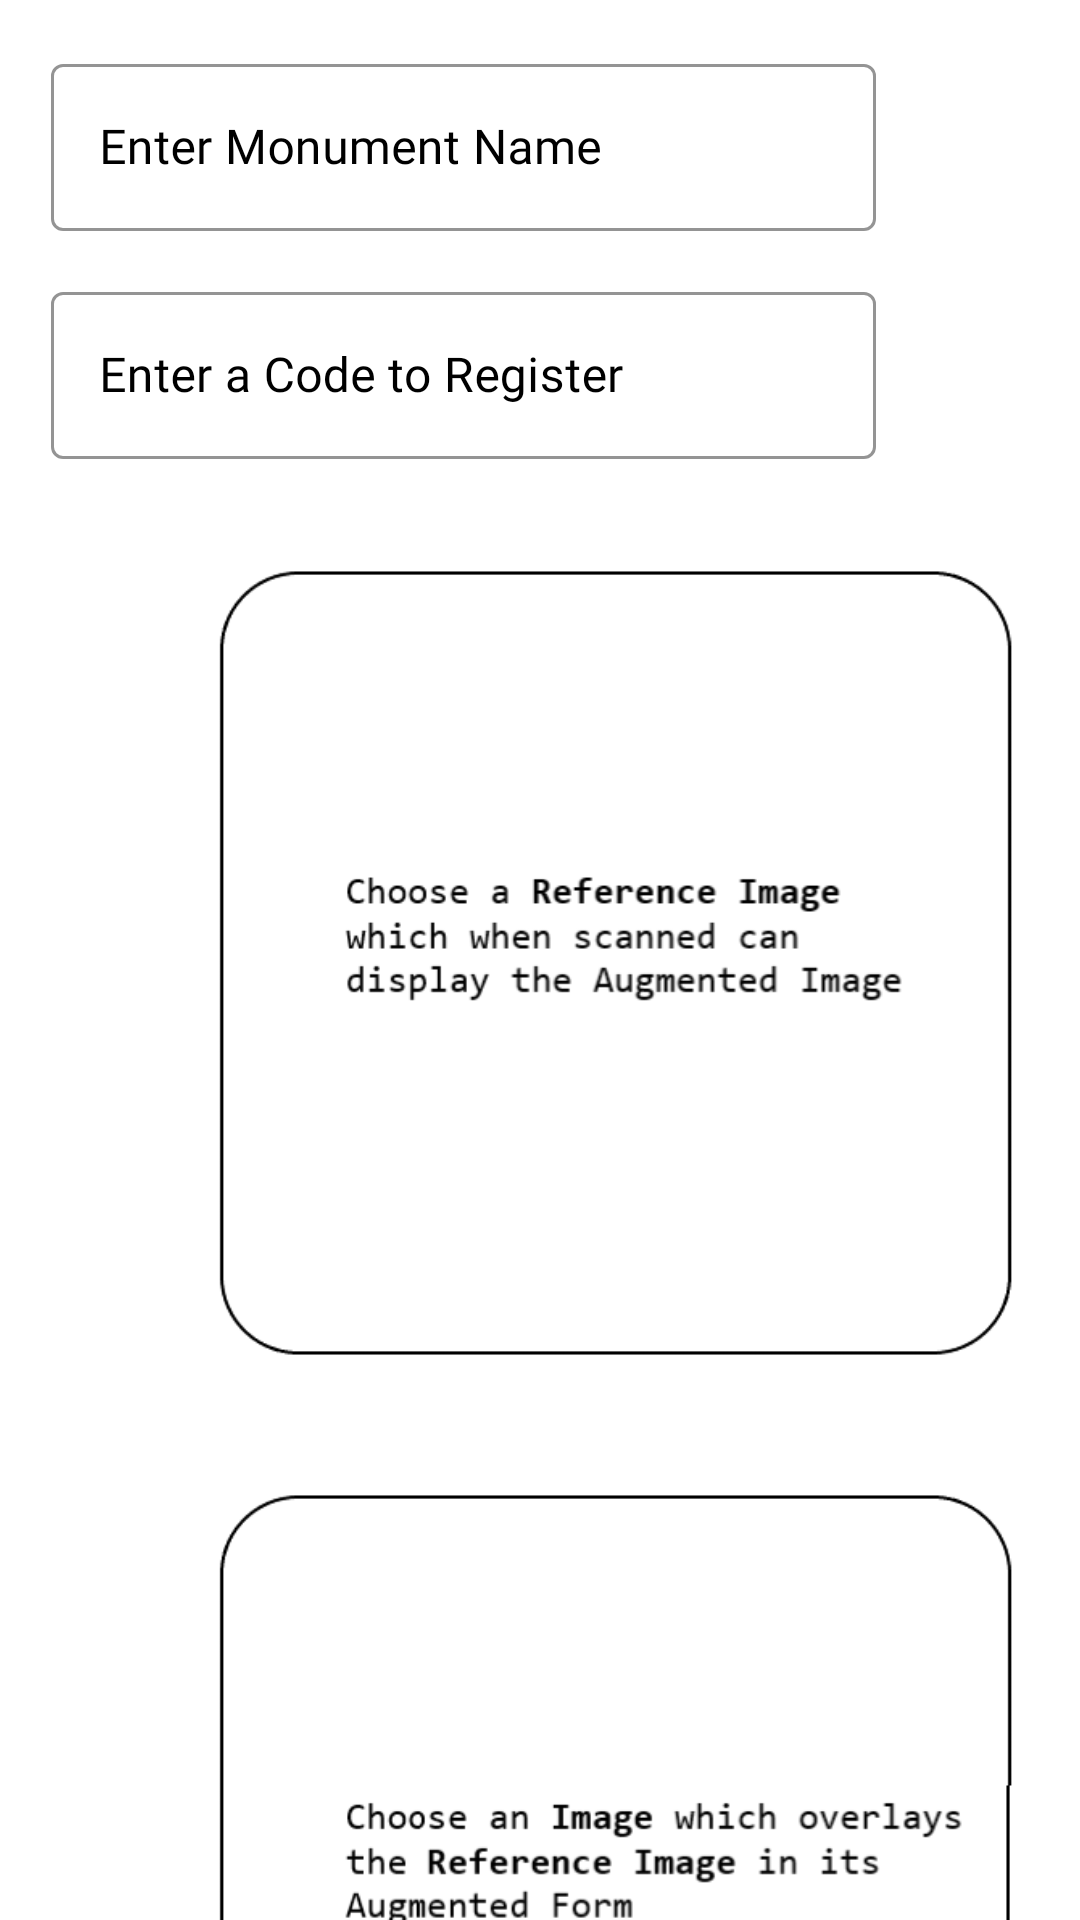

Layout XML and referenced resources for this Android screen:
<!-- AndroidManifest.xml: application theme Theme.SIHProject -->
<!-- res/layout/fragment_image.xml -->
<?xml version="1.0" encoding="utf-8"?>
<androidx.constraintlayout.widget.ConstraintLayout xmlns:android="http://schemas.android.com/apk/res/android"
    xmlns:app="http://schemas.android.com/apk/res-auto"
    xmlns:tools="http://schemas.android.com/tools"
    android:layout_width="match_parent"
    android:layout_height="wrap_content"
    android:background="@color/user_def_BG"
    tools:context=".ImageFragment">

    <ScrollView
        android:layout_width="match_parent"
        android:layout_height="match_parent">

        <androidx.constraintlayout.widget.ConstraintLayout
            android:layout_width="match_parent"
            android:layout_height="wrap_content">

            <android.widget.Button
                android:id="@+id/view"
                android:layout_width="150dp"
                android:layout_height="wrap_content"
                android:layout_marginStart="128dp"
                android:layout_marginTop="790dp"
                android:background="@drawable/submit_button"
                android:fontFamily="@font/convergence"
                android:text="Register"
                android:textColor="@color/black"
                android:textStyle="bold"
                app:layout_constraintStart_toStartOf="parent"
                app:layout_constraintTop_toTopOf="parent" />

            <com.google.android.material.textfield.TextInputLayout
                android:id="@+id/eventTitleCard"
                style="@style/Widget.MaterialComponents.TextInputLayout.OutlinedBox"
                android:layout_width="275dp"
                android:layout_height="wrap_content"
                android:layout_marginTop="92dp"
                android:layout_marginEnd="68dp"
                android:fontFamily="@font/convergence"
                android:textColorHint="@color/black"
                app:boxBackgroundColor="@color/user_def_outerFG"
                app:boxStrokeColor="@color/black"
                app:boxStrokeWidth="1dp"
                app:endIconMode="clear_text"
                app:errorEnabled="true"
                app:helperTextTextColor="@color/user_def_border"
                app:hintTextColor="@color/black"
                app:layout_constraintEnd_toEndOf="parent"
                app:layout_constraintTop_toTopOf="parent">

                <com.google.android.material.textfield.TextInputEditText
                    android:id="@+id/code"
                    android:layout_width="match_parent"
                    android:layout_height="wrap_content"
                    android:fontFamily="@font/convergence"
                    android:hint="Enter a Code to Register"
                    android:inputType="textPersonName"
                    android:textColor="@color/black"
                    android:textColorHint="@color/black" />
            </com.google.android.material.textfield.TextInputLayout>


            <com.google.android.material.textfield.TextInputLayout
                android:id="@+id/eventTitleCard2"
                style="@style/Widget.MaterialComponents.TextInputLayout.OutlinedBox"
                android:layout_width="275dp"
                android:layout_height="wrap_content"
                android:layout_marginTop="16dp"
                android:layout_marginEnd="68dp"
                android:fontFamily="@font/convergence"
                android:textColorHint="@color/black"
                app:boxBackgroundColor="@color/user_def_outerFG"
                app:boxStrokeColor="@color/black"
                app:boxStrokeWidth="1dp"
                app:endIconMode="clear_text"
                app:errorEnabled="true"
                app:helperTextTextColor="@color/user_def_border"
                app:hintTextColor="@color/black"
                app:layout_constraintEnd_toEndOf="parent"
                app:layout_constraintTop_toTopOf="parent">

                <com.google.android.material.textfield.TextInputEditText
                    android:id="@+id/monumentName"
                    android:layout_width="match_parent"
                    android:layout_height="wrap_content"
                    android:fontFamily="@font/convergence"
                    android:hint="Enter Monument Name"
                    android:inputType="textPersonName"
                    android:textColor="@color/black"
                    android:textColorHint="@color/black" />
            </com.google.android.material.textfield.TextInputLayout>

            <ImageView
                android:id="@+id/imageView"
                android:layout_width="275dp"
                android:layout_height="290dp"
                android:layout_marginStart="68dp"
                android:layout_marginTop="176dp"
                android:src="@drawable/reference_image_aug_img"
                app:layout_constraintStart_toStartOf="parent"
                app:layout_constraintTop_toTopOf="parent"
                />

            <ImageView
                android:id="@+id/imageView2"
                android:layout_width="275dp"
                android:layout_height="290dp"
                android:layout_marginStart="68dp"
                android:layout_marginTop="484dp"
                android:src="@drawable/aug_img"
                app:layout_constraintStart_toStartOf="parent"
                app:layout_constraintTop_toTopOf="parent" />

        </androidx.constraintlayout.widget.ConstraintLayout>
    </ScrollView>
</androidx.constraintlayout.widget.ConstraintLayout>
<!-- resources referenced by this layout -->
<resources>
  <color name="black">#FF000000</color>
  <color name="user_def_BG">#FFFFFFFF</color>
  <color name="user_def_border">#FFFFFFFF</color>
  <color name="user_def_outerFG">#FFFFFFFF</color>
  <!-- drawable aug_img: png bitmap (drawable, 18989 bytes) -->
  <!-- drawable reference_image_aug_img: png bitmap (drawable, 19095 bytes) -->
  <!-- drawable submit_button (drawable) -->
  <?xml version="1.0" encoding="utf-8"?>
  <shape xmlns:android="http://schemas.android.com/apk/res/android"
      android:shape="rectangle">
  
      <solid android:color="@color/user_def_outerFG"/>
      <corners android:radius="15dp"/>
      <gradient
          android:type="linear"
          android:startColor="@color/user_def_BG"
          android:centerColor="@color/user_def_outerFG"
          android:endColor="@color/user_def_innerFG"
          android:angle="0"/>
  
      <stroke android:color="@color/black"
          android:width="1dp"/>
  </shape>
  <style name="Theme.SIHProject" parent="Theme.MaterialComponents.NoActionBar">
          
          <item name="colorPrimary">@color/purple_500</item>
          <item name="colorPrimaryVariant">@color/purple_700</item>
          <item name="colorOnPrimary">@color/white</item>
          
          <item name="colorSecondary">@color/teal_200</item>
          <item name="colorSecondaryVariant">@color/teal_700</item>
          <item name="colorOnSecondary">@color/black</item>
          
          <item name="android:statusBarColor" tools:targetApi="l">?attr/colorPrimaryVariant</item>
          
      </style>
  <color name="user_def_innerFG">#FFFFFFFF</color>
  <color name="purple_500">#FF6200EE</color>
  <color name="purple_700">#FF3700B3</color>
  <color name="white">#FFFFFFFF</color>
  <color name="teal_200">#FF03DAC5</color>
  <color name="teal_700">#FF018786</color>
</resources>
